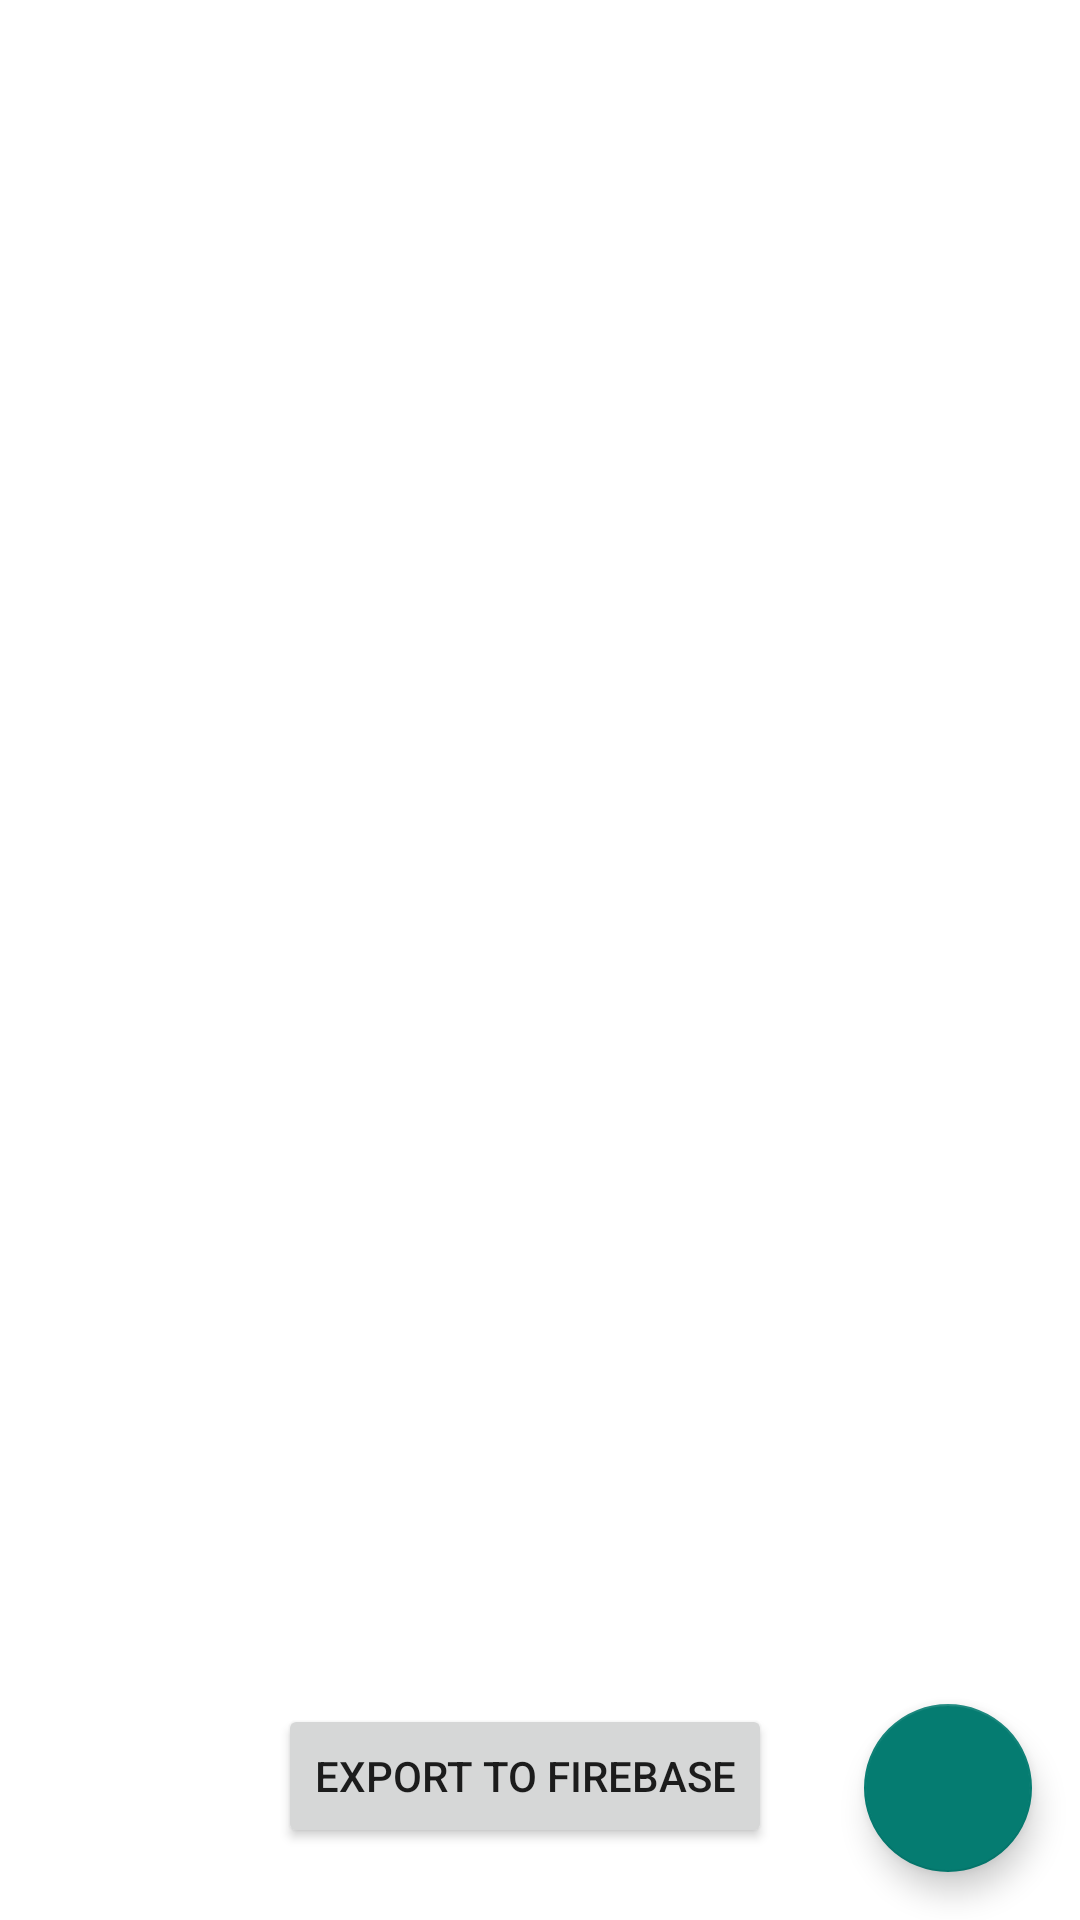

Write the Android layout XML for this screen, with the resource values it uses.
<!-- AndroidManifest.xml: application theme Theme.ItemTracker -->
<!-- res/layout/activity_main.xml -->
<?xml version="1.0" encoding="utf-8"?>
<androidx.constraintlayout.widget.ConstraintLayout
    xmlns:android="http://schemas.android.com/apk/res/android"
    xmlns:app="http://schemas.android.com/apk/res-auto"
    xmlns:tools="http://schemas.android.com/tools"
    android:layout_width="match_parent"
    android:layout_height="match_parent"
    tools:context=".MainActivity">

    <androidx.recyclerview.widget.RecyclerView
        android:id="@+id/recyclerView"
        android:layout_width="match_parent"
        android:layout_height="match_parent"
        app:layout_constraintBottom_toBottomOf="parent"
        app:layout_constraintEnd_toEndOf="parent"
        app:layout_constraintStart_toStartOf="parent"
        app:layout_constraintTop_toTopOf="parent"
        tools:listitem="@layout/list_item">

    </androidx.recyclerview.widget.RecyclerView>

    <com.google.android.material.floatingactionbutton.FloatingActionButton
        android:id="@+id/fab"
        android:layout_width="wrap_content"
        android:layout_height="wrap_content"
        android:layout_gravity="bottom|end"
        android:layout_margin="16dp"
        android:layout_marginBottom="16dp"
        app:layout_constraintBottom_toBottomOf="@+id/recyclerView"
        app:layout_constraintEnd_toEndOf="parent"
        app:layout_constraintHorizontal_bias="1.0"
        app:layout_constraintStart_toStartOf="parent"
        app:srcCompat="@drawable/ic_add" />

    <Button
        android:id="@+id/btnExport"
        android:layout_width="wrap_content"
        android:layout_height="wrap_content"
        android:layout_marginBottom="24dp"
        android:text="Export to Firebase"
        app:layout_constraintBottom_toBottomOf="@+id/recyclerView"
        app:layout_constraintEnd_toStartOf="@+id/fab"
        app:layout_constraintHorizontal_bias="0.75"
        app:layout_constraintStart_toStartOf="parent" />

</androidx.constraintlayout.widget.ConstraintLayout>
<!-- res/layout/list_item.xml (included above) -->
<?xml version="1.0" encoding="utf-8"?>
<androidx.cardview.widget.CardView
    xmlns:app="http://schemas.android.com/apk/res-auto"
    xmlns:android="http://schemas.android.com/apk/res/android"
    android:layout_height="wrap_content"
    android:layout_width="match_parent"
    app:cardCornerRadius="5dp"
    android:layout_marginLeft="8dp"
    android:layout_marginRight="8dp"
    android:layout_marginTop="8dp">

    <androidx.constraintlayout.widget.ConstraintLayout
        android:layout_width="match_parent"
        android:layout_height="match_parent"
        android:padding="5dp">

        <TextView
            android:id="@+id/tvItemName"
            android:layout_width="wrap_content"
            android:layout_height="wrap_content"
            android:layout_margin="7dp"
            android:layout_marginTop="4dp"
            android:text="@string/name"
            android:textColor="#616161"
            android:textSize="18sp"
            android:textStyle="bold"
            app:layout_constraintStart_toStartOf="parent"
            app:layout_constraintTop_toTopOf="parent" />

        <TextView
            android:id="@+id/tvItemDepartment"
            android:layout_width="wrap_content"
            android:layout_height="wrap_content"
            android:layout_margin="7dp"
            android:text="@string/department"
            android:textColor="#616161"
            android:textSize="18sp"
            app:layout_constraintStart_toStartOf="parent"
            app:layout_constraintTop_toBottomOf="@+id/tvItemName" />

        <TextView
            android:id="@+id/tvItemPrice"
            android:layout_width="wrap_content"
            android:layout_height="wrap_content"
            android:layout_margin="7dp"
            android:text="@string/price"
            android:textColor="#616161"
            android:textSize="18sp"
            app:layout_constraintStart_toStartOf="parent"
            app:layout_constraintTop_toBottomOf="@+id/tvItemDepartment" />

        <TextView
            android:id="@+id/tvItemQuantity"
            android:layout_width="wrap_content"
            android:layout_height="wrap_content"
            android:layout_margin="7dp"
            android:text="@string/quantity"
            android:textColor="#616161"
            android:textSize="18sp"
            app:layout_constraintStart_toStartOf="parent"
            app:layout_constraintTop_toBottomOf="@+id/tvItemPrice" />

        <TextView
            android:id="@+id/tvTotalCost"
            android:layout_width="wrap_content"
            android:layout_height="wrap_content"
            android:layout_margin="7dp"
            android:text=""
            android:textColor="#616161"
            android:textSize="18sp"
            app:layout_constraintStart_toStartOf="parent"
            app:layout_constraintTop_toBottomOf="@+id/tvItemQuantity" />

    </androidx.constraintlayout.widget.ConstraintLayout>

</androidx.cardview.widget.CardView>
<!-- resources referenced by this layout -->
<resources>
  <string name="department">Department</string>
  <string name="quantity">Quantity</string>
  <style name="Theme.ItemTracker" parent="Theme.MaterialComponents.DayNight.DarkActionBar">
          
          <item name="colorPrimary">#067564</item>
          <item name="colorPrimaryVariant">#000002</item>
          <item name="colorOnPrimary">#2B0242</item>
          
          <item name="colorSecondary">@color/teal_200</item>
          <item name="colorSecondaryVariant">@color/teal_700</item>
          <item name="colorOnSecondary">@color/black</item>
          
          <item name="android:statusBarColor" tools:targetApi="l">?attr/colorPrimaryVariant</item>
          
      </style>
  <color name="teal_200">#057C71</color>
  <color name="teal_700">#FF018786</color>
  <color name="black">#FF000000</color>
</resources>
